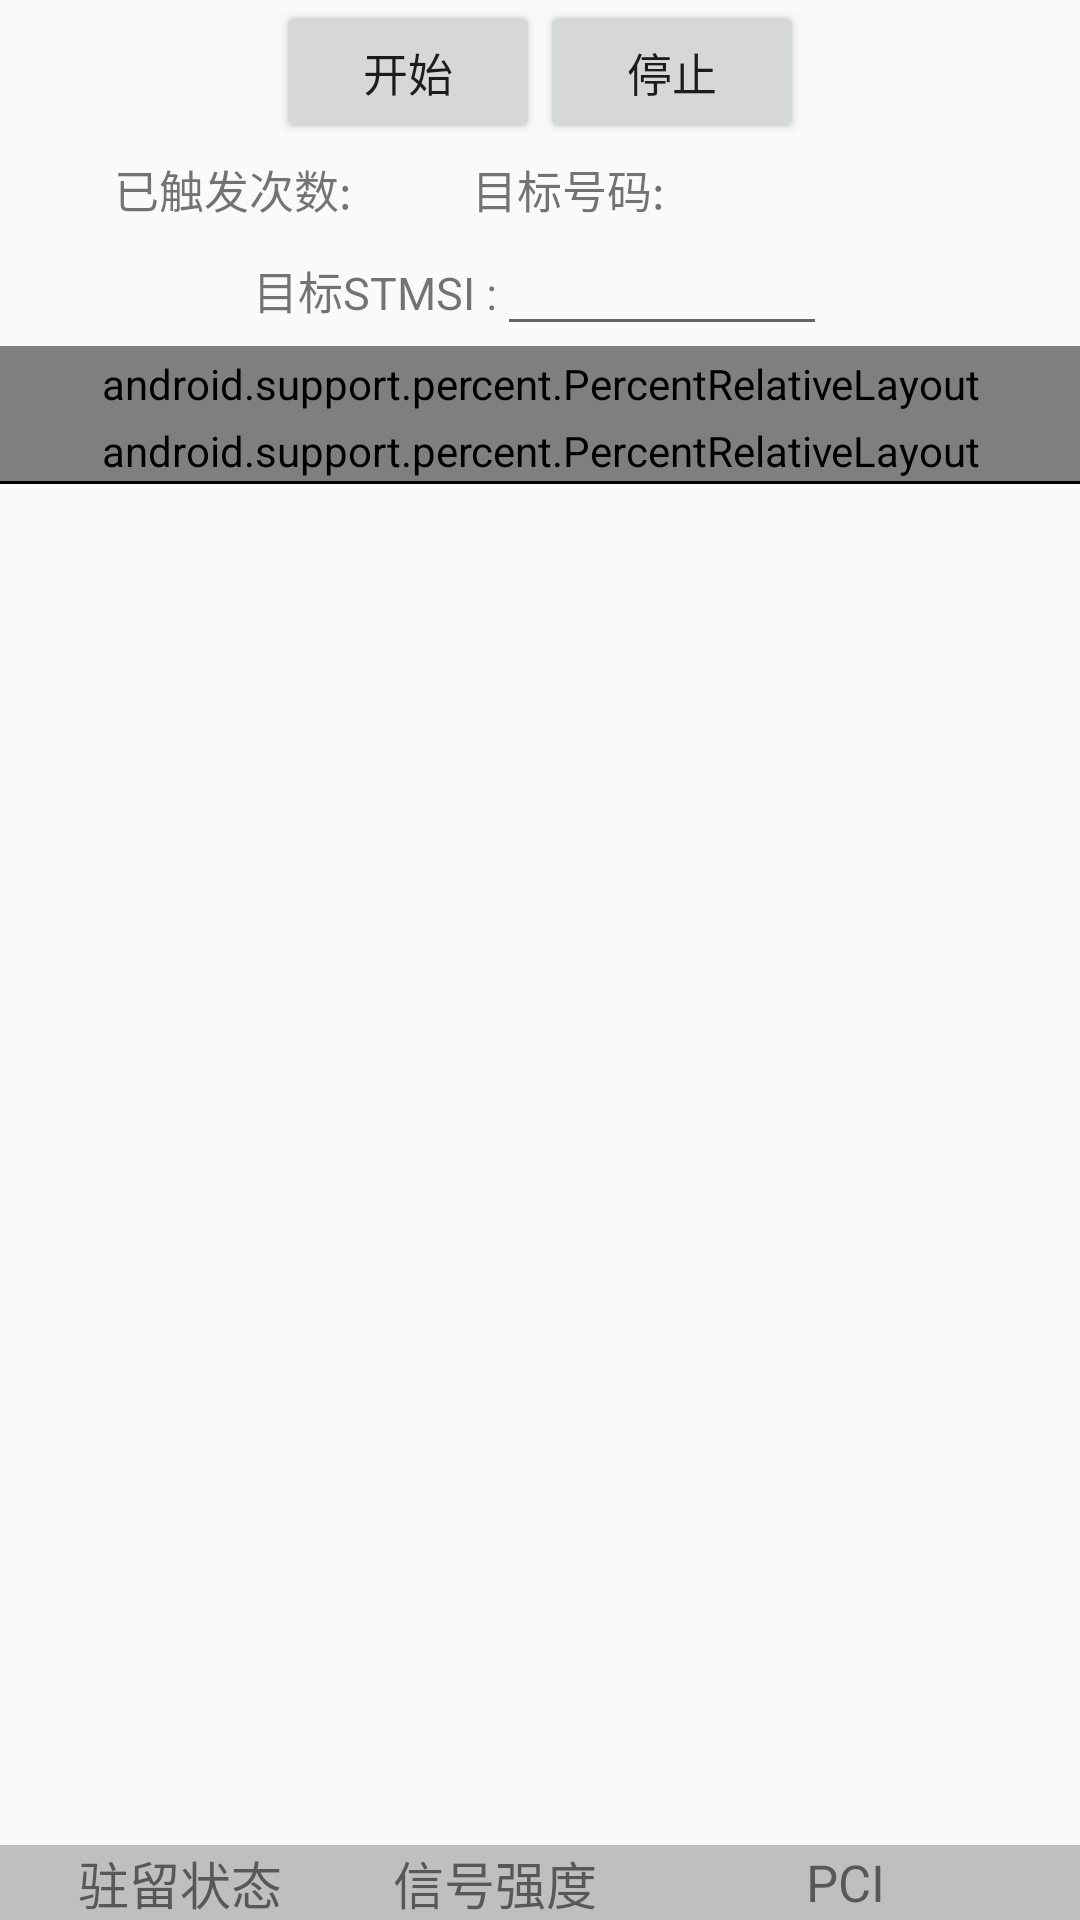

Layout XML and referenced resources for this Android screen:
<!-- AndroidManifest.xml: application theme AppTheme -->
<!-- res/layout/activity_find_stmsi.xml -->
<?xml version="1.0" encoding="utf-8"?>
<RelativeLayout xmlns:android="http://schemas.android.com/apk/res/android"
    android:layout_width="match_parent"
    android:layout_height="match_parent"
    android:orientation="vertical">

    <LinearLayout xmlns:android="http://schemas.android.com/apk/res/android"
        android:id="@+id/find_stmsi_layout_control"
        android:layout_width="match_parent"
        android:layout_height="wrap_content"
        android:gravity="center"
        android:orientation="horizontal">

        <Button
            android:id="@+id/find_stmsi_start_button"
            android:layout_width="wrap_content"
            android:layout_height="wrap_content"
            android:text="@string/page_find_stmis_start"
            android:textSize="15sp" />

        <Button
            android:id="@+id/find_stmsi_stop_button"
            android:layout_width="wrap_content"
            android:layout_height="wrap_content"
            android:text="@string/page_find_stmis_stop"
            android:textSize="15sp" />

    </LinearLayout>

    <LinearLayout xmlns:android="http://schemas.android.com/apk/res/android"
        android:layout_width="match_parent"
        android:id="@+id/find_stmsi_layout_info"
        android:layout_below="@+id/find_stmsi_layout_control"
        android:layout_height="30dp"
        android:gravity="center"
        android:orientation="horizontal">

        <TextView
            android:layout_width="wrap_content"
            android:layout_height="30dp"
            android:gravity="center_vertical"
            android:text="@string/page_find_stmis_current_times"
            android:textSize="15sp" />

        <TextView
            android:id="@+id/find_stmsi_triggered_count"
            android:layout_width="40dp"
            android:layout_height="30dp"
            android:gravity="center_vertical"
            android:textSize="15sp" />

        <TextView
            android:layout_width="wrap_content"
            android:layout_height="30dp"
            android:gravity="center_vertical"
            android:text="@string/page_find_stmis_target"
            android:textSize="15sp" />

        <TextView
            android:id="@+id/find_stmsi_target_phone_num"
            android:layout_width="100dp"
            android:layout_height="30dp"
            android:gravity="center_vertical"
            android:textSize="15sp" />


    </LinearLayout>
    <LinearLayout xmlns:android="http://schemas.android.com/apk/res/android"
        android:layout_width="match_parent"
        android:id="@+id/find_stmsi_layout_target_stmsi"
        android:layout_below="@+id/find_stmsi_layout_info"
        android:layout_height="wrap_content"
        android:gravity="center"
        android:orientation="horizontal">
        <TextView
            android:layout_width="wrap_content"
            android:layout_height="wrap_content"
            android:gravity="center_vertical"
            android:text="@string/page_find_stmsi_target_stmsi"
            android:textSize="15sp" />

        <EditText
            android:id="@+id/find_stmsi_target_stmsi"
            android:layout_width="110dp"
            android:layout_height="wrap_content"
            android:gravity="center"
            android:textSize="15sp" />
        </LinearLayout>
    <android.support.percent.PercentRelativeLayout xmlns:android="http://schemas.android.com/apk/res/android"
        xmlns:app="http://schemas.android.com/apk/res-auto"
        android:id="@+id/find_stmsi_layout_sort_by_count"
        android:layout_below="@+id/find_stmsi_layout_target_stmsi"
        android:layout_width="match_parent"
        android:layout_height="25dp"
        android:layout_gravity="center">

        <ImageView
            android:layout_width="fill_parent"
            android:layout_height="1dp"
            android:background="#000000" />

        <TextView
            android:layout_width="match_parent"
            android:layout_height="0dp"
            android:gravity="center"
            android:text="@string/page_find_stmis_sort_by_count"
            app:layout_heightPercent="100%" />
    </android.support.percent.PercentRelativeLayout>

    <android.support.percent.PercentRelativeLayout xmlns:android="http://schemas.android.com/apk/res/android"
        xmlns:app="http://schemas.android.com/apk/res-auto"
        android:layout_width="match_parent"
        android:id="@+id/find_stmsi_layout_count_list_title"
        android:layout_below="@+id/find_stmsi_layout_sort_by_count"
        android:layout_height="20dp">

        <TextView
            android:id="@+id/find_stmsi_count_stmsi"
            android:layout_width="0dp"
            android:layout_height="0dp"
            android:gravity="center"
            android:text="@string/page_find_stmis_title_stmsi"
            app:layout_heightPercent="100%"
            app:layout_widthPercent="25%" />

        <TextView
            android:id="@+id/find_stmsi_count_count"
            android:layout_width="0dp"
            android:layout_height="0dp"
            android:layout_toRightOf="@+id/find_stmsi_count_stmsi"
            android:gravity="center"
            android:text="@string/page_find_stmis_title_count"
            app:layout_heightPercent="100%"
            app:layout_widthPercent="15%" />
        <TextView
            android:id="@+id/find_stmsi_time_time"
            android:layout_width="0dp"
            android:layout_height="0dp"
            android:layout_toRightOf="@+id/find_stmsi_count_count"
            android:gravity="center"
            android:text="@string/page_find_stmis_title_time"
            app:layout_heightPercent="100%"
            app:layout_widthPercent="25%" />

        <TextView
            android:id="@+id/find_stmsi_time_pci"
            android:layout_width="0dp"
            android:layout_height="0dp"
            android:layout_toRightOf="@+id/find_stmsi_time_time"
            android:gravity="center"
            android:text="@string/page_find_stmis_title_pci"
            app:layout_heightPercent="100%"
            app:layout_widthPercent="15%" />

        <TextView
            android:id="@+id/find_stmsi_time_board"
            android:layout_width="0dp"
            android:layout_height="0dp"
            android:layout_toRightOf="@+id/find_stmsi_time_pci"
            android:gravity="center"
            android:text="@string/page_find_stmis_title_earfcn"
            app:layout_heightPercent="100%"
            app:layout_widthPercent="20%" />
    </android.support.percent.PercentRelativeLayout>
    <ImageView
        android:id="@+id/find_stmsi_layout_devide_line"
        android:layout_width="match_parent"
        android:layout_height="1dip"
        android:background="#000000"
        android:layout_below="@+id/find_stmsi_layout_count_list_title"/>
    <ListView
        android:layout_below="@+id/find_stmsi_layout_devide_line"
        android:layout_above="@+id/find_stmsi_cell_status_bar"
        android:id="@+id/find_stmsi_count_listView"
        android:layout_width="fill_parent"
        android:layout_height="fill_parent"
        android:divider="#000000"
        android:dividerHeight="1dip"/>

    <LinearLayout
        android:id="@+id/find_stmsi_cell_status_bar"
        android:layout_width="match_parent"
        android:layout_height="25dp"
        android:orientation="horizontal"
        android:gravity="center"
        android:background="#BFBFBF"
        android:layout_alignParentBottom="true">
        <TextView
            android:layout_width="90dp"
            android:layout_height="match_parent"
            android:gravity="center"
            android:text="驻留状态"
            android:textSize="17sp"/>
        <TextView
            android:id="@+id/find_stmsi_confirm_background"
            android:layout_width="15dp"
            android:layout_height="20dp"
            />
        <TextView
            android:layout_width="90dp"
            android:layout_height="match_parent"
            android:gravity="center"
            android:text="信号强度"
            android:textSize="17sp"/>
        <TextView
            android:id="@+id/find_stmsi_rsrp_background"
            android:layout_width="15dp"
            android:layout_height="20dp"
            />
        <TextView
            android:layout_width="70dp"
            android:layout_height="match_parent"
            android:gravity="center|right"
            android:textSize="17sp"
            android:text="PCI"/>
        <TextView
            android:id="@+id/find_stmsi_pci_num"
            android:layout_width="50dp"
            android:layout_height="match_parent"
            android:gravity="center"
            android:textSize="17sp"/>
    </LinearLayout>

</RelativeLayout>
<!-- resources referenced by this layout -->
<resources>
  <string name="page_find_stmis_current_times">已触发次数:</string>
  <string name="page_find_stmis_sort_by_count">按次数排序</string>
  <string name="page_find_stmis_start">"开始"</string>
  <string name="page_find_stmis_stop">"停止"</string>
  <string name="page_find_stmis_target">目标号码:</string>
  <string name="page_find_stmis_title_count">次数</string>
  <string name="page_find_stmis_title_pci">PCI</string>
  <string name="page_find_stmis_title_stmsi">STMSI</string>
  <string name="page_find_stmis_title_time">时间</string>
  <string name="page_find_stmsi_target_stmsi">目标STMSI :</string>
  <style name="AppTheme" parent="Base.Theme.AppCompat.Light.DarkActionBar">
          
      </style>
</resources>
